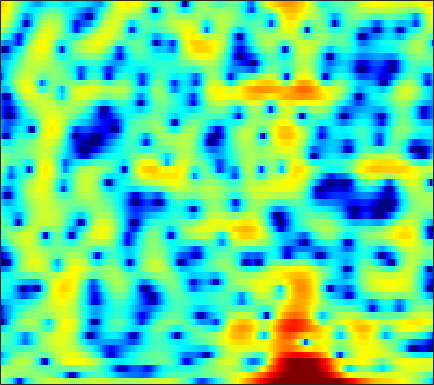

Source data for this figure (header and first rows):
0.11428, -0.264, -1.0271, -2.1347, -3.2461, -5.162, -7.7949, -10.346, -13.939, -13.404, -9.7311, -7.3247, -4.8505, -3.0516, -1.9639, -0.80876, 0.12169, 0.68978, 1.3129, 1.8012, 2.1576, 2.3548, 2.5298, 2.608
2.275, 2.049, 1.727, 1.393, 1.146, 0.8338, 0.5608, 0.4009, 0.2326, 0.1503, 0.1369, 0.1669, 0.2417, 0.3361, 0.4088, 0.4986, 0.5552, 0.5746, 0.5563, 0.4725, 0.3148, 0.1412, -0.1801, -0.6155
0.9279, 0.9106, 0.9331, 0.9956, 1.041, 1.121, 1.181, 1.201, 1.192, 1.138, 1.032, 0.9208, 0.7079, 0.4497, 0.213, -0.1395, -0.5149, -0.7919, -1.135, -1.392, -1.546, -1.585, -1.539, -1.426
-6.555, -5.356, -3.566, -1.961, -0.9236, 0.2225, 1.108, 1.61, 2.078, 2.331, 2.379, 2.274, 1.935, 1.347, 0.7122, -0.4624, -2.101, -3.784, -7.034, -12.84, -37.87, -15.27, -7.932, -4.113
-8.767, -7.715, -6.048, -4.511, -3.514, -2.39, -1.506, -0.9668, -0.4144, -0.03145, 0.2041, 0.2904, 0.2949, 0.1847, 0.03354, -0.2456, -0.584, -0.8364, -1.137, -1.29, -1.208, -0.9821, -0.4661, 0.2191
-3.579, -3.482, -3.308, -3.121, -2.999, -2.86, -2.798, -2.784, -2.781, -2.792, -2.741, -2.662, -2.472, -2.19, -1.917, -1.504, -1.06, -0.7214, -0.2729, 0.1914, 0.6529, 0.9982, 1.446, 1.877
-1.505, -1.67, -1.944, -2.291, -2.625, -3.22, -4.027, -4.813, -6.143, -7.783, -9.506, -10.41, -10.04, -8.208, -6.586, -4.584, -2.908, -1.847, -0.6592, 0.3243, 1.142, 1.676, 2.286, 2.788
-1.769, -1.882, -2.056, -2.276, -2.484, -2.878, -3.477, -4.117, -5.234, -6.728, -8.387, -9.262, -8.985, -7.256, -5.737, -3.912, -2.438, -1.552, -0.5949, 0.1701, 0.8049, 1.224, 1.763, 2.302
-6.711, -6.438, -5.519, -4.334, -3.515, -2.598, -1.854, -1.437, -1.049, -0.7663, -0.5507, -0.393, -0.1892, 0.04205, 0.2063, 0.341, 0.283, 0.07709, -0.4522, -1.311, -2.399, -3.092, -3.277, -2.208
-20.85, -17.56, -12.35, -8.6, -6.479, -4.29, -2.626, -1.635, -0.5521, 0.2842, 0.9312, 1.302, 1.657, 1.852, 1.87, 1.726, 1.343, 0.8549, -0.1812, -1.718, -3.824, -5.627, -6.85, -4.998
-13.52, -12.35, -10.59, -8.865, -7.643, -6.082, -4.668, -3.758, -2.706, -1.823, -1.09, -0.6299, -0.1344, 0.2424, 0.4441, 0.6125, 0.6851, 0.6708, 0.5959, 0.4923, 0.4212, 0.4347, 0.6122, 0.9805
-13.62, -11.99, -10.21, -8.696, -7.741, -6.643, -5.7, -5.072, -4.311, -3.648, -3.067, -2.661, -2.146, -1.655, -1.294, -0.8388, -0.4076, -0.07826, 0.3513, 0.7794, 1.207, 1.521, 1.944, 2.365
-8.758, -8.201, -7.583, -7.068, -6.739, -6.415, -6.206, -6.12, -6.042, -5.936, -5.745, -5.516, -5.099, -4.56, -4.072, -3.349, -2.553, -1.929, -1.066, -0.1883, 0.6812, 1.31, 2.103, 2.806
-5.252, -5.195, -5.235, -5.447, -5.755, -6.379, -7.324, -8.227, -9.692, -11.2, -12.11, -12.09, -11.28, -10.14, -9.29, -8.233, -7.124, -6.133, -4.588, -2.903, -1.204, 0.009033, 1.466, 2.705
-3.747, -3.741, -3.88, -4.254, -4.756, -5.809, -7.317, -8.862, -11.82, -16.22, -21.22, -19.91, -16.05, -14.07, -13.8, -15.21, -19.06, -20.59, -13.45, -7.821, -3.973, -1.785, 0.4984, 2.259
-3.847, -3.683, -3.596, -3.683, -3.846, -4.181, -4.696, -5.196, -5.897, -6.614, -7.123, -7.319, -7.422, -7.532, -7.676, -7.947, -8.037, -7.615, -6.189, -4.16, -2.091, -0.7079, 0.8523, 2.139
-5.399, -5.176, -4.891, -4.546, -4.229, -3.768, -3.347, -3.054, -2.67, -2.33, -2.042, -1.838, -1.57, -1.343, -1.183, -0.9287, -0.6591, -0.4176, -0.03669, 0.3866, 0.8123, 1.074, 1.338, 1.525
-9.683, -9.959, -9.803, -8.803, -7.634, -5.861, -4.088, -2.862, -1.464, -0.2753, 0.6881, 1.276, 1.911, 2.413, 2.688, 2.939, 3.082, 3.108, 3.011, 2.735, 2.219, 1.649, 0.5776, -0.9455
-16.83, -19.79, -29.98, -21.78, -15.08, -9.8, -6.221, -4.153, -1.966, -0.2752, 1.05, 1.848, 2.67, 3.267, 3.581, 3.82, 3.87, 3.787, 3.498, 2.994, 2.223, 1.448, 0.06873, -1.831
-16.05, -14.78, -13.23, -11.31, -9.646, -7.323, -5.08, -3.575, -1.839, -0.392, 0.761, 1.46, 2.181, 2.657, 2.887, 3.026, 2.981, 2.842, 2.533, 2.099, 1.574, 1.115, 0.457, -0.1948
-10.97, -9.614, -7.904, -6.293, -5.126, -3.642, -2.248, -1.298, -0.1692, 0.7827, 1.556, 1.991, 2.4, 2.602, 2.612, 2.466, 2.154, 1.831, 1.329, 0.8086, 0.3342, 0.04814, -0.2188, -0.3695
-5.422, -4.54, -3.347, -2.219, -1.438, -0.4567, 0.4345, 1.042, 1.765, 2.354, 2.808, 3.034, 3.152, 3.055, 2.806, 2.216, 1.31, 0.4138, -1.025, -2.551, -3.671, -3.889, -3.391, -2.523
-2.534, -1.723, -0.8358, -0.102, 0.3597, 0.8924, 1.356, 1.682, 2.119, 2.545, 2.913, 3.138, 3.294, 3.215, 2.964, 2.273, 1.068, -0.2917, -2.994, -7.493, -16.55, -16.09, -7.958, -4.201
-1.619, -1.149, -0.8147, -0.7658, -0.8738, -1.187, -1.559, -1.742, -1.674, -1.113, -0.2043, 0.5352, 1.433, 2.071, 2.34, 2.401, 2.109, 1.678, 0.8948, 0.04943, -0.5541, -0.6685, -0.413, 0.06852
-1.775, -1.897, -2.306, -3.094, -4.011, -5.856, -8.823, -12.35, -17.91, -12.19, -6.909, -4.281, -1.802, -0.07331, 0.8545, 1.729, 2.263, 2.496, 2.637, 2.66, 2.621, 2.582, 2.513, 2.404
-2.714, -3.09, -3.707, -4.499, -5.234, -6.409, -7.746, -8.61, -8.991, -7.907, -5.924, -4.358, -2.484, -0.9417, 0.01173, 1.018, 1.772, 2.193, 2.589, 2.829, 2.941, 2.947, 2.87, 2.697
-4.134, -4.563, -5.091, -5.517, -5.741, -5.887, -5.824, -5.625, -5.123, -4.353, -3.372, -2.573, -1.486, -0.4601, 0.2336, 1.037, 1.687, 2.069, 2.447, 2.675, 2.768, 2.755, 2.638, 2.418
-6.338, -7.171, -8.065, -8.44, -8.294, -7.611, -6.585, -5.732, -4.548, -3.385, -2.267, -1.467, -0.4752, 0.4218, 1.015, 1.697, 2.237, 2.545, 2.823, 2.949, 2.924, 2.813, 2.547, 2.164
-8.84, -11.39, -16.41, -20.94, -17.08, -11.94, -8.529, -6.603, -4.547, -2.874, -1.477, -0.5564, 0.5153, 1.433, 2.021, 2.667, 3.154, 3.412, 3.602, 3.611, 3.425, 3.156, 2.616, 1.878
-6.505, -8.116, -10.12, -11.02, -10.51, -8.826, -6.866, -5.47, -3.766, -2.279, -0.9599, -0.07791, 0.9725, 1.876, 2.469, 3.136, 3.648, 3.918, 4.112, 4.082, 3.812, 3.421, 2.637, 1.489
-3.242, -4.242, -5.449, -6.312, -6.602, -6.443, -5.732, -4.961, -3.822, -2.684, -1.618, -0.8805, 0.03177, 0.9073, 1.543, 2.353, 3.07, 3.506, 3.909, 4.058, 3.917, 3.603, 2.88, 1.787
-1.373, -2.927, -5.492, -8.654, -10.9, -11.35, -8.964, -7.092, -5.244, -4.03, -3.377, -3.108, -2.762, -2.081, -1.229, 0.2168, 1.707, 2.685, 3.684, 4.303, 4.509, 4.41, 3.931, 3.096
0.9898, -0.5111, -3.077, -6.322, -8.751, -9.395, -7.21, -5.634, -4.34, -4.046, -4.874, -6.486, -11.04, -17.99, -10.48, -3.862, -0.05689, 1.879, 3.656, 4.72, 5.225, 5.263, 4.896, 4.071
1.553, 0.8825, -0.1038, -1.034, -1.587, -2.028, -2.16, -2.176, -2.226, -2.513, -3.08, -3.685, -4.407, -4.355, -3.473, -1.602, 0.3233, 1.556, 2.82, 3.639, 4.023, 4.023, 3.668, 2.871
0.2674, -0.03604, -0.4406, -0.7964, -1.011, -1.223, -1.351, -1.398, -1.425, -1.417, -1.385, -1.33, -1.139, -0.7734, -0.3669, 0.3103, 1.053, 1.589, 2.192, 2.611, 2.776, 2.731, 2.413, 1.796
-1.522, -1.837, -2.143, -2.301, -2.318, -2.223, -2.034, -1.849, -1.589, -1.308, -1.028, -0.7922, -0.4585, -0.05831, 0.2811, 0.7783, 1.302, 1.683, 2.137, 2.47, 2.646, 2.651, 2.451, 2.021
-4.508, -5.351, -6.051, -6.034, -5.607, -4.75, -3.842, -3.233, -2.555, -2.049, -1.658, -1.417, -1.112, -0.7627, -0.4291, 0.1377, 0.8268, 1.379, 2.093, 2.705, 3.158, 3.35, 3.404, 3.201
-9.565, -13.68, -21.62, -16.06, -11.8, -8.315, -6.136, -5.009, -3.987, -3.435, -3.288, -3.43, -3.823, -4.228, -4.218, -3.415, -1.859, -0.5116, 1.172, 2.567, 3.6, 4.14, 4.562, 4.638
-8.241, -9.954, -11.52, -11.41, -10.43, -8.843, -7.37, -6.481, -5.616, -5.209, -5.415, -6.092, -8.075, -12.5, -21.47, -15.89, -7.163, -3.616, -0.392, 1.817, 3.349, 4.162, 4.842, 5.13
-8.427, -9.643, -11, -11.75, -11.74, -11.08, -9.838, -8.823, -7.591, -6.646, -6.093, -5.923, -6.014, -6.176, -6.007, -5, -3.206, -1.696, 0.1829, 1.75, 2.957, 3.632, 4.239, 4.545
-11.01, -13.04, -16.63, -21.72, -24.2, -19.16, -14.48, -11.86, -9.238, -7.245, -5.728, -4.807, -3.778, -2.852, -2.189, -1.277, -0.3126, 0.426, 1.368, 2.197, 2.873, 3.257, 3.618, 3.791
-11.36, -12.97, -15.14, -16.9, -17.11, -15.51, -12.73, -10.63, -8.163, -6.08, -4.34, -3.233, -1.981, -0.9369, -0.2613, 0.535, 1.224, 1.669, 2.175, 2.573, 2.862, 3.003, 3.082, 3.037
-10.87, -12.23, -13.48, -13.52, -12.78, -11.02, -8.908, -7.266, -5.201, -3.385, -1.823, -0.8252, 0.2581, 1.096, 1.588, 2.084, 2.425, 2.595, 2.734, 2.797, 2.775, 2.7, 2.484, 2.135
-10.89, -14.26, -23.37, -22.61, -14.92, -9.523, -5.982, -3.952, -1.743, 0.007553, 1.365, 2.128, 2.88, 3.311, 3.44, 3.374, 3.099, 2.822, 2.445, 2.154, 1.968, 1.844, 1.59, 1.069
-6.938, -7.722, -8.227, -7.457, -6.154, -3.929, -1.727, -0.2666, 1.407, 2.732, 3.696, 4.175, 4.476, 4.363, 3.977, 3.023, 1.524, 0.05665, -2.057, -3.265, -2.621, -1.609, -0.5161, -0.1272
-7.71, -6.796, -5.475, -4.079, -2.982, -1.481, -0.05056, 0.9459, 2.108, 3.031, 3.664, 3.945, 3.979, 3.597, 2.989, 1.655, -0.5002, -2.902, -7.694, -12.06, -7.666, -4.601, -2.099, -0.7907
-12.32, -9.514, -6.845, -4.834, -3.556, -2.086, -0.7909, 0.06893, 1.048, 1.832, 2.398, 2.659, 2.788, 2.636, 2.337, 1.69, 0.8176, 0.08712, -0.7919, -1.287, -1.241, -0.9461, -0.4447, -0.03455
-9.143, -8.131, -6.733, -5.359, -4.369, -3.141, -2.014, -1.236, -0.3095, 0.4798, 1.129, 1.502, 1.867, 2.064, 2.103, 2.024, 1.843, 1.665, 1.41, 1.186, 1.01, 0.9076, 0.7727, 0.623
-7.414, -7.261, -6.777, -6.03, -5.345, -4.334, -3.294, -2.532, -1.543, -0.6348, 0.1798, 0.7252, 1.346, 1.843, 2.132, 2.406, 2.552, 2.579, 2.526, 2.365, 2.105, 1.848, 1.41, 0.8874
-8.766, -9.35, -9.387, -8.585, -7.679, -6.34, -5.018, -4.095, -2.913, -1.783, -0.7141, 0.06587, 1.016, 1.856, 2.393, 2.981, 3.388, 3.572, 3.651, 3.525, 3.183, 2.782, 2.042, 1.053
-13.66, -19.96, -22.02, -14.23, -11.27, -8.879, -7.401, -6.541, -5.458, -4.169, -2.668, -1.485, 0.05822, 1.444, 2.341, 3.324, 4.058, 4.444, 4.713, 4.702, 4.386, 3.923, 2.978, 1.573
-7.384, -8.785, -9.658, -9.528, -9.318, -9.493, -10.57, -11.95, -13.58, -11.85, -8.02, -5.429, -2.625, -0.4291, 0.9237, 2.373, 3.479, 4.099, 4.651, 4.885, 4.792, 4.494, 3.772, 2.651
-2.018, -2.695, -3.67, -4.714, -5.642, -7.27, -9.533, -11.78, -14.43, -13.33, -9.869, -7.562, -4.94, -2.761, -1.348, 0.2965, 1.669, 2.499, 3.357, 3.906, 4.149, 4.14, 3.867, 3.321
1.427, 0.9259, 0.08522, -0.9353, -1.832, -3.18, -4.631, -5.694, -6.927, -7.807, -8.165, -8.068, -7.262, -5.722, -4.307, -2.366, -0.6107, 0.5083, 1.715, 2.599, 3.169, 3.404, 3.48, 3.305
3.974, 3.555, 2.82, 1.866, 1.026, -0.2673, -1.775, -3.074, -5.112, -7.71, -11.48, -15.73, -20.17, -12.9, -8.991, -5.399, -2.907, -1.467, 0.01698, 1.105, 1.864, 2.238, 2.509, 2.535
5.35, 4.967, 4.287, 3.414, 2.634, 1.418, -0.013, -1.242, -3.111, -5.251, -7.558, -9.101, -9.93, -8.861, -7.484, -5.621, -3.997, -2.955, -1.802, -0.8855, -0.1732, 0.2287, 0.581, 0.7276
5.981, 5.642, 5.038, 4.267, 3.568, 2.493, 1.267, 0.2813, -1.105, -2.486, -3.746, -4.524, -5.282, -5.664, -5.7, -5.536, -5.157, -4.782, -4.196, -3.538, -2.885, -2.441, -1.972, -1.685
6.472, 6.213, 5.7, 4.986, 4.326, 3.289, 2.101, 1.128, -0.2213, -1.578, -2.899, -3.839, -4.998, -6.085, -6.852, -7.78, -8.485, -8.709, -8.358, -7.401, -6.233, -5.412, -4.516, -3.945
